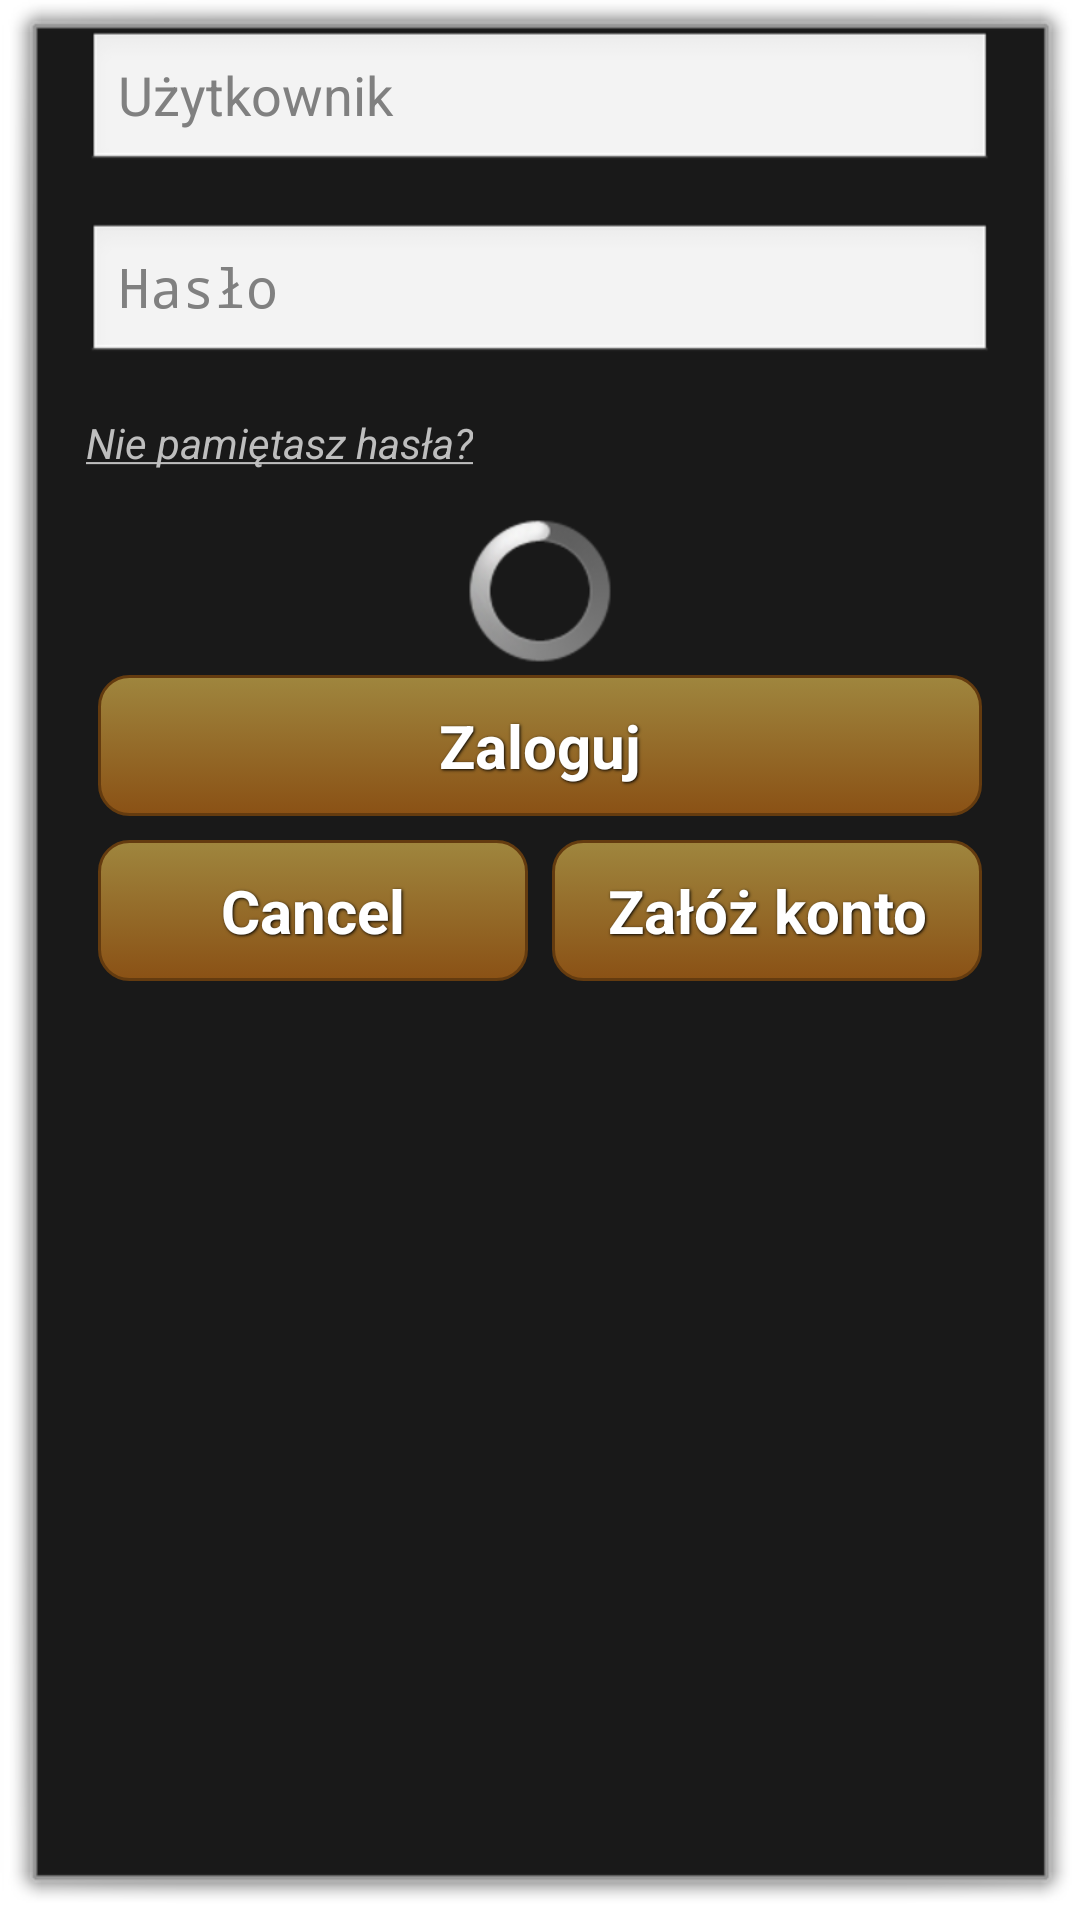

Reconstruct the res/layout file that produces this screen, plus the resources it refers to.
<!-- AndroidManifest.xml: activity theme android:Theme.Dialog -->
<!-- res/layout/activity_login.xml -->
<?xml version="1.0" encoding="utf-8"?>

<ScrollView xmlns:android="http://schemas.android.com/apk/res/android"
    android:layout_width="match_parent"
    android:layout_height="match_parent"
    android:adjustViewBounds="true"
    android:scrollbars="none" >

    <LinearLayout
        android:layout_width="match_parent"
        android:layout_height="wrap_content"
        android:paddingLeft="@dimen/activity_margin"
        android:paddingRight="@dimen/activity_margin"
        android:paddingBottom="@dimen/activity_margin"
        android:minWidth="@dimen/dialog_width"
        android:orientation="vertical" >

        <EditText
            android:id="@+id/edit_username"
            android:layout_width="match_parent"
            android:layout_height="wrap_content"
            android:hint="@string/txt_username"
            android:inputType="text"
            android:minEms="10" />

        <EditText
            android:id="@+id/edit_password"
            android:layout_width="match_parent"
            android:layout_height="wrap_content"
            android:layout_marginTop="@dimen/margin_normall"
            android:hint="@string/txt_password"
            android:inputType="textPassword"
            android:minEms="10" />

        <TextView
            android:id="@+id/txt_remind_password"
            android:layout_width="wrap_content"
            android:layout_height="wrap_content"
            android:layout_marginTop="@dimen/margin_normall"
            android:layout_marginBottom="@dimen/margin_normall"
            android:text="@string/txt_forget_password"
            android:textStyle="italic" />

        <ProgressBar
            android:id="@+id/progressBar"
            style="?android:attr/progressBarStyle"
            android:layout_width="wrap_content"
            android:layout_height="wrap_content"
            android:layout_gravity="center" />

        <Button
            android:id="@+id/btn_login"
            style="@style/Button"
            android:layout_width="match_parent"
            android:layout_height="wrap_content"
            android:layout_weight="1"
            android:text="@string/btn_login" />

        <LinearLayout
            android:layout_width="match_parent"
            android:layout_height="wrap_content"
            android:orientation="horizontal" >

            <Button
                android:id="@+id/btn_cancel"
                style="@style/Button"
                android:layout_width="match_parent"
                android:layout_height="wrap_content"
                android:layout_weight="1"
                android:text="@android:string/cancel" />

            <Button
                android:id="@+id/btn_create_account"
                style="@style/Button"
                android:layout_width="match_parent"
                android:layout_height="wrap_content"
                android:layout_weight="1"
                android:text="@string/btn_create_account" />
        </LinearLayout>

    </LinearLayout>

</ScrollView>
<!-- resources referenced by this layout -->
<resources>
  <dimen name="activity_margin">16dp</dimen>
  <dimen name="dialog_width">300dp</dimen>
  <dimen name="margin_normall">16dp</dimen>
  <string name="btn_create_account">Załóż konto</string>
  <string name="btn_login">Zaloguj</string>
  <string name="txt_forget_password"><u>Nie pamiętasz hasła?</u></string>
  <string name="txt_password">Hasło</string>
  <string name="txt_username">Użytkownik</string>
  <style name="Button">
          <item name="android:layout_width">fill_parent</item>
          <item name="android:layout_height">wrap_content</item>
          <item name="android:textColor">#ffffff</item>
          <item name="android:gravity">center</item>
          <item name="android:layout_margin">4dp</item>
          <item name="android:textStyle">bold</item>
          <item name="android:shadowColor">#000000</item>
          <item name="android:shadowDx">1</item>
          <item name="android:shadowDy">1</item>
          <item name="android:shadowRadius">2</item>
          <item name="android:textSize">@dimen/btn_txt_size</item>
          <item name="android:minWidth">72dp</item>
          <item name="android:background">@drawable/button_selector</item>
      </style>
  <dimen name="btn_txt_size">20dp</dimen>
  <!-- drawable button_selector (drawable) -->
  <?xml version="1.0" encoding="utf-8"?>
  
  <selector xmlns:android="http://schemas.android.com/apk/res/android">
      <item android:state_pressed="true" >
          <shape>
              <solid
                  android:color="#CFB85B" />
              <stroke
                  android:width="1dp"
                  android:color="#FFF1A8" />
              <corners
                  android:radius="10dp" />
              <padding
                  android:left="10dp"
                  android:top="10dp"
                  android:right="10dp"
                  android:bottom="10dp" />
          </shape>
      </item>
      
      <item>
          <shape>
              <gradient
                  android:startColor="@color/btn_start"
                  android:endColor="@color/btn_end"
                  android:angle="270" />
              <stroke
                  android:width="1dp"
                  android:color="#643B0F" />
              <corners
                  android:radius="10dp" />
              <padding
                  android:left="10dp"
                  android:top="10dp"
                  android:right="10dp"
                  android:bottom="10dp" />
          </shape>
      </item>
  </selector>
  <color name="btn_start">#9F863E</color>
  <color name="btn_end">#8A5115</color>
</resources>
